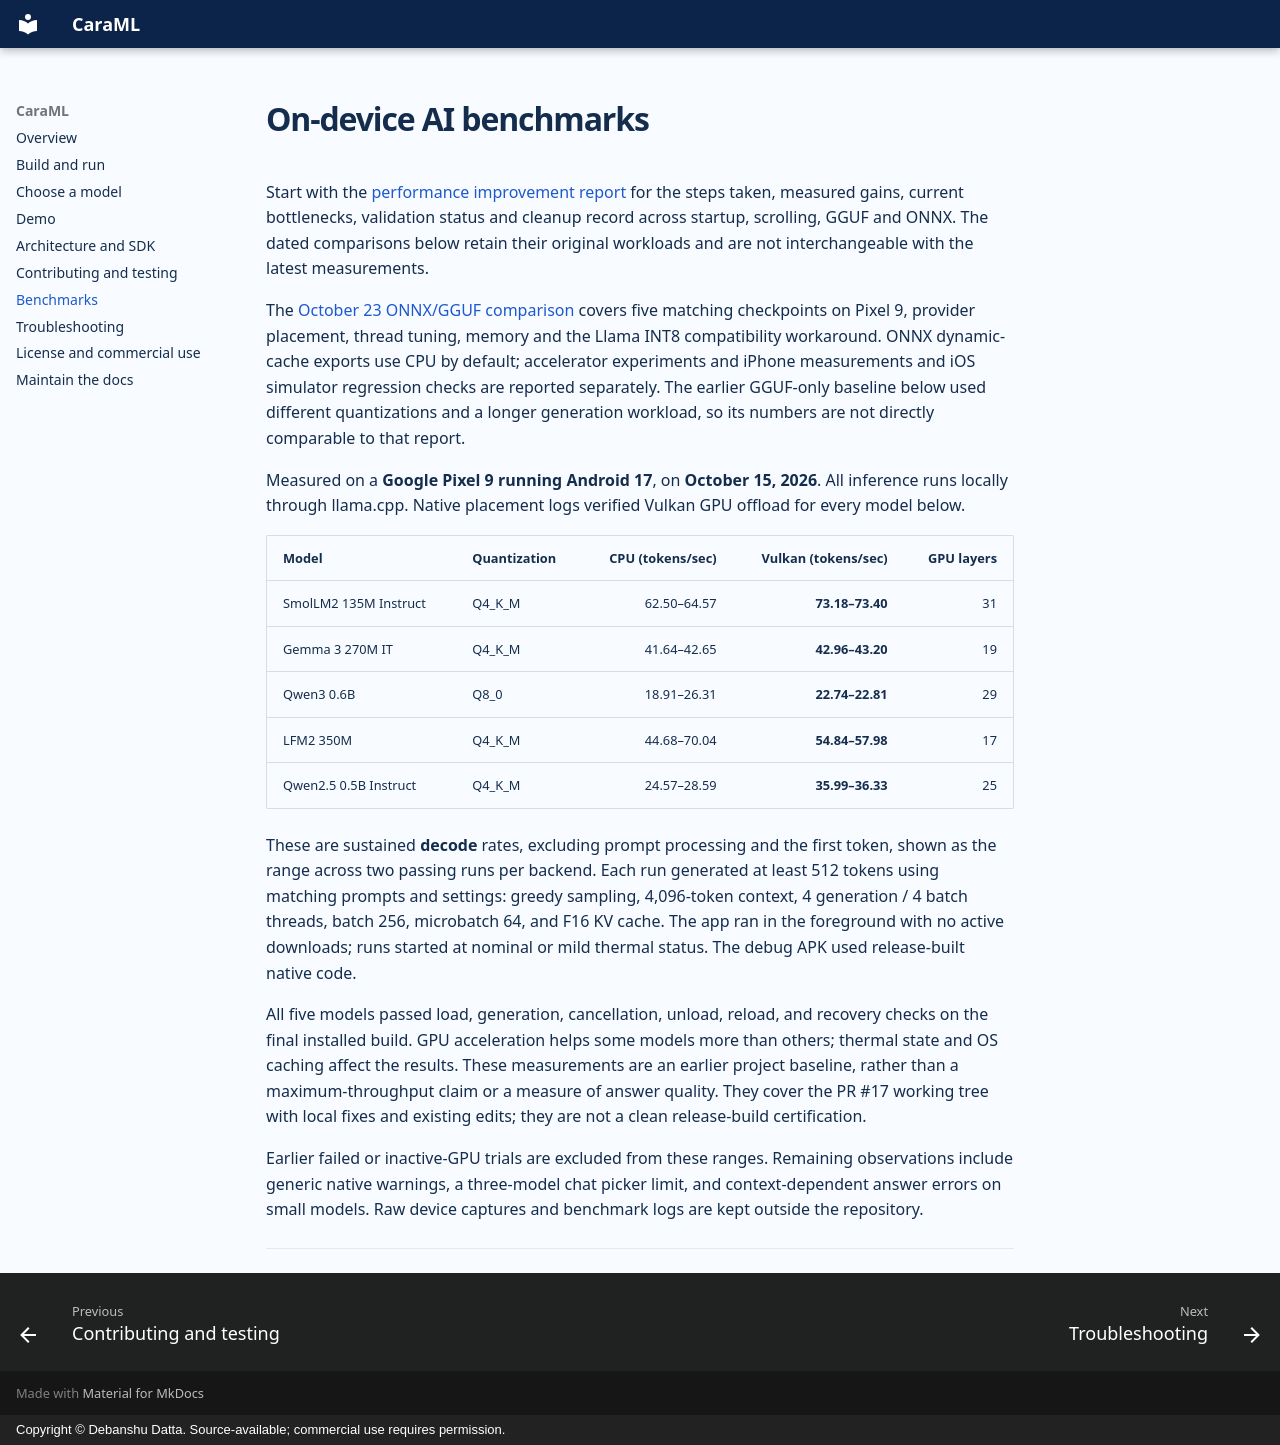

repository: Debanshu777/CaraML · page: benchmarks/index.html · generator: mkdocs · copyright: Copyright © Debanshu Datta. Source-available; commercial use requires permission.

---
description: Reproducible on-device AI benchmarks for CaraML, including Pixel 9 CPU and Vulkan results, ONNX comparisons, workloads, and limitations.
---

# On-device AI benchmarks


Start with the [performance improvement report](https://github.com/Debanshu777/CaraML/blob/main/benchmarks/README.md) for the steps taken, measured gains, current bottlenecks, validation status and cleanup record across startup, scrolling, GGUF and ONNX. The dated comparisons below retain their original workloads and are not interchangeable with the latest measurements.

The [October 23 ONNX/GGUF comparison](https://github.com/Debanshu777/CaraML/blob/main/benchmarks/onnx/README.md) covers five
matching checkpoints on Pixel 9, provider placement, thread tuning, memory and
the Llama INT8 compatibility workaround. ONNX dynamic-cache exports use CPU by default; accelerator experiments and
iPhone measurements and iOS simulator regression checks are reported separately. The earlier GGUF-only baseline below used different
quantizations and a longer generation workload, so its numbers are not directly
comparable to that report.

Measured on a **Google Pixel 9 running Android 17**, on **October 15, 2026**.
All inference runs locally through llama.cpp. Native placement logs verified
Vulkan GPU offload for every model below.

| Model | Quantization | CPU (tokens/sec) | Vulkan (tokens/sec) | GPU layers |
|-------|--------------|----------------:|-------------------:|-----------:|
| SmolLM2 135M Instruct | Q4_K_M | 62.50–64.57 | **73.18–73.40** | 31 |
| Gemma 3 270M IT | Q4_K_M | 41.64–42.65 | **42.96–43.20** | 19 |
| Qwen3 0.6B | Q8_0 | 18.91–26.31 | **22.74–22.81** | 29 |
| LFM2 350M | Q4_K_M | 44.68–70.04 | **54.84–57.98** | 17 |
| Qwen2.5 0.5B Instruct | Q4_K_M | 24.57–28.59 | **35.99–36.33** | 25 |

These are sustained **decode** rates, excluding prompt processing and the first
token, shown as the range across two passing runs per backend. Each run generated
at least 512 tokens using matching prompts and settings: greedy sampling,
4,096-token context, 4 generation / 4 batch threads, batch 256, microbatch 64,
and F16 KV cache. The app ran in the foreground with no active downloads;
runs started at nominal or mild thermal status. The debug APK used release-built
native code.

All five models passed load, generation, cancellation, unload, reload, and recovery
checks on the final installed build. GPU acceleration helps some models more than
others; thermal state and OS caching affect the results. These measurements are
an earlier project baseline, rather than a maximum-throughput claim or a measure
of answer quality. They cover the PR #17 working tree with local fixes and existing
edits; they are not a clean release-build certification.

Earlier failed or inactive-GPU trials are excluded from these ranges. Remaining
observations include generic native warnings, a three-model chat picker limit,
and context-dependent answer errors on small models. Raw device captures and
benchmark logs are kept outside the repository.

---
